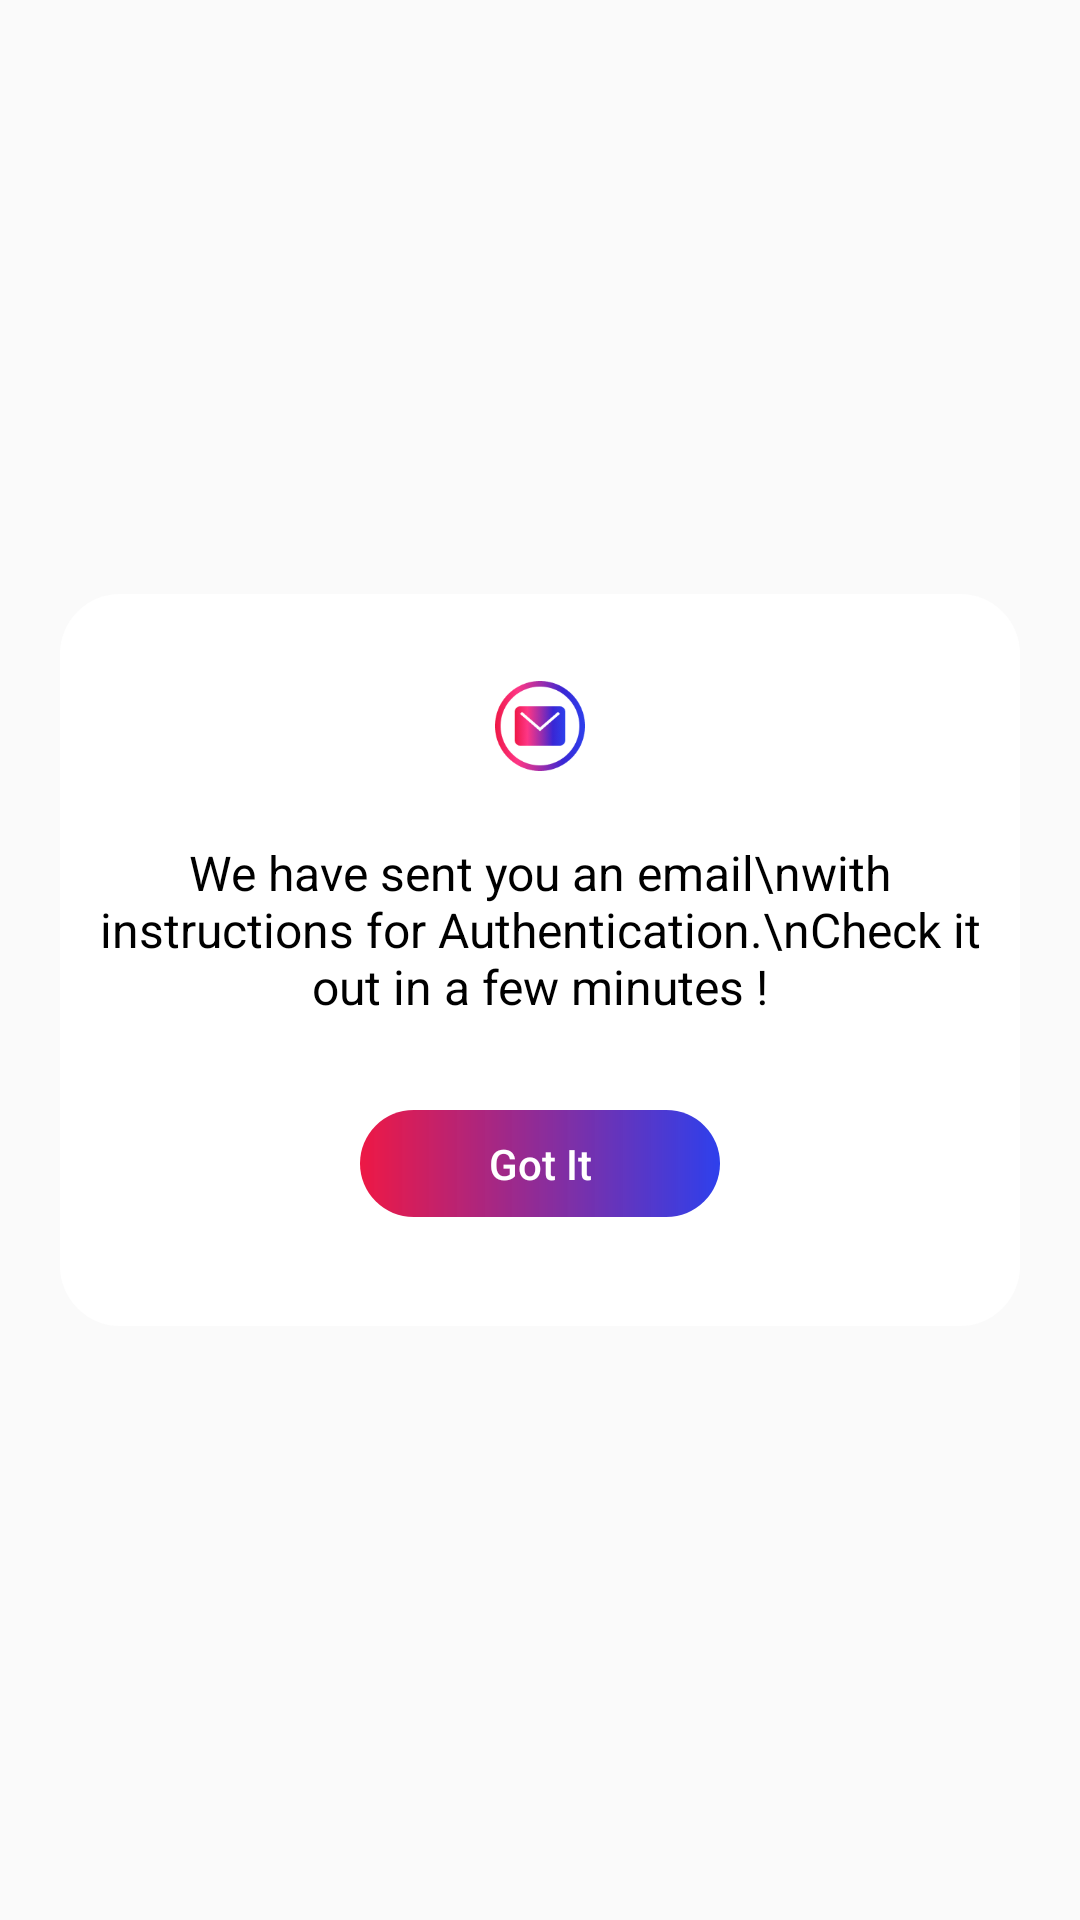

Here is an Android app screen rendered from its layout file. Give the layout XML and the strings, colors and styles it references.
<!-- AndroidManifest.xml: application theme AppTheme -->
<!-- res/layout/sign_up_sented_dialog.xml -->
<?xml version="1.0" encoding="utf-8"?>
<LinearLayout xmlns:android="http://schemas.android.com/apk/res/android"
    xmlns:app="http://schemas.android.com/apk/res-auto"
    xmlns:tools="http://schemas.android.com/tools"
    android:layout_width="match_parent"
    android:layout_height="match_parent"
    android:orientation="horizontal"
    android:gravity="center"
    >
    <androidx.constraintlayout.widget.ConstraintLayout
        android:layout_width="320dp"
        android:layout_height="244dp"
        android:background="@drawable/error_design">
        <ImageView
            android:id="@+id/imageView5"
            android:layout_width="30dp"
            android:layout_height="30dp"
            android:layout_marginTop="29dp"
            android:background="@drawable/send_email_icon"
            app:layout_constraintEnd_toEndOf="parent"
            app:layout_constraintStart_toStartOf="parent"
            app:layout_constraintTop_toTopOf="parent"
            />

        <TextView
            android:id="@+id/textView2"
            android:layout_width="match_parent"
            android:layout_height="64dp"
            android:layout_marginTop="80dp"
            android:gravity="center_horizontal|center_vertical"
            android:maxLines="3"
            android:text="We have sent you an email\nwith instructions for Authentication.\nCheck it out in a few minutes !"
            android:textColor="#000000"
            android:textSize="16sp"
            app:layout_constraintEnd_toEndOf="parent"
            app:layout_constraintStart_toStartOf="parent"
            app:layout_constraintTop_toTopOf="parent"
            ></TextView>

        <Button
            android:id="@+id/got_it_bt"
            android:layout_width="120dp"
            android:layout_height="35.83dp"
            android:layout_marginTop="28dp"
            android:background="@drawable/loginbt_style"
            android:text="Got It"
            android:textAllCaps="false"
            android:textColor="#ffffff"
            app:layout_constraintEnd_toEndOf="parent"
            app:layout_constraintStart_toStartOf="parent"
            app:layout_constraintTop_toBottomOf="@+id/textView2"
            >

        </Button>



    </androidx.constraintlayout.widget.ConstraintLayout>


</LinearLayout>
<!-- resources referenced by this layout -->
<resources>
  <!-- drawable error_design (drawable) -->
  <shape xmlns:android="http://schemas.android.com/apk/res/android">
      <corners android:radius="20dp"/>
      <solid android:color="#ffffff"/>
  </shape>
  <!-- drawable loginbt_style (drawable) -->
  <shape xmlns:android="http://schemas.android.com/apk/res/android">
      <corners android:radius="20dp" />
      <gradient
          android:angle="360"
          android:endColor="#E5162AEA"
          android:startColor="#F2ED0C3B" />
  
  </shape>
  <!-- drawable send_email_icon: png bitmap (drawable, 13451 bytes) -->
  <style name="AppTheme" parent="Theme.AppCompat.Light.NoActionBar">
          
          <item name="colorPrimary">@color/colorPrimary</item>
          <item name="colorPrimaryDark">#ffffff</item>
          <item name="colorAccent">@color/colorAccent</item>
          <item name="android:windowDrawsSystemBarBackgrounds">true</item>
          <item name="android:statusBarColor">#00FFFFFF</item>
          <item name="android:windowTranslucentStatus">false</item>
          <item name="android:windowLightStatusBar">true</item>
  
      </style>
  <color name="colorPrimary">#ffffff</color>
  <color name="colorAccent">#226e6e</color>
</resources>
